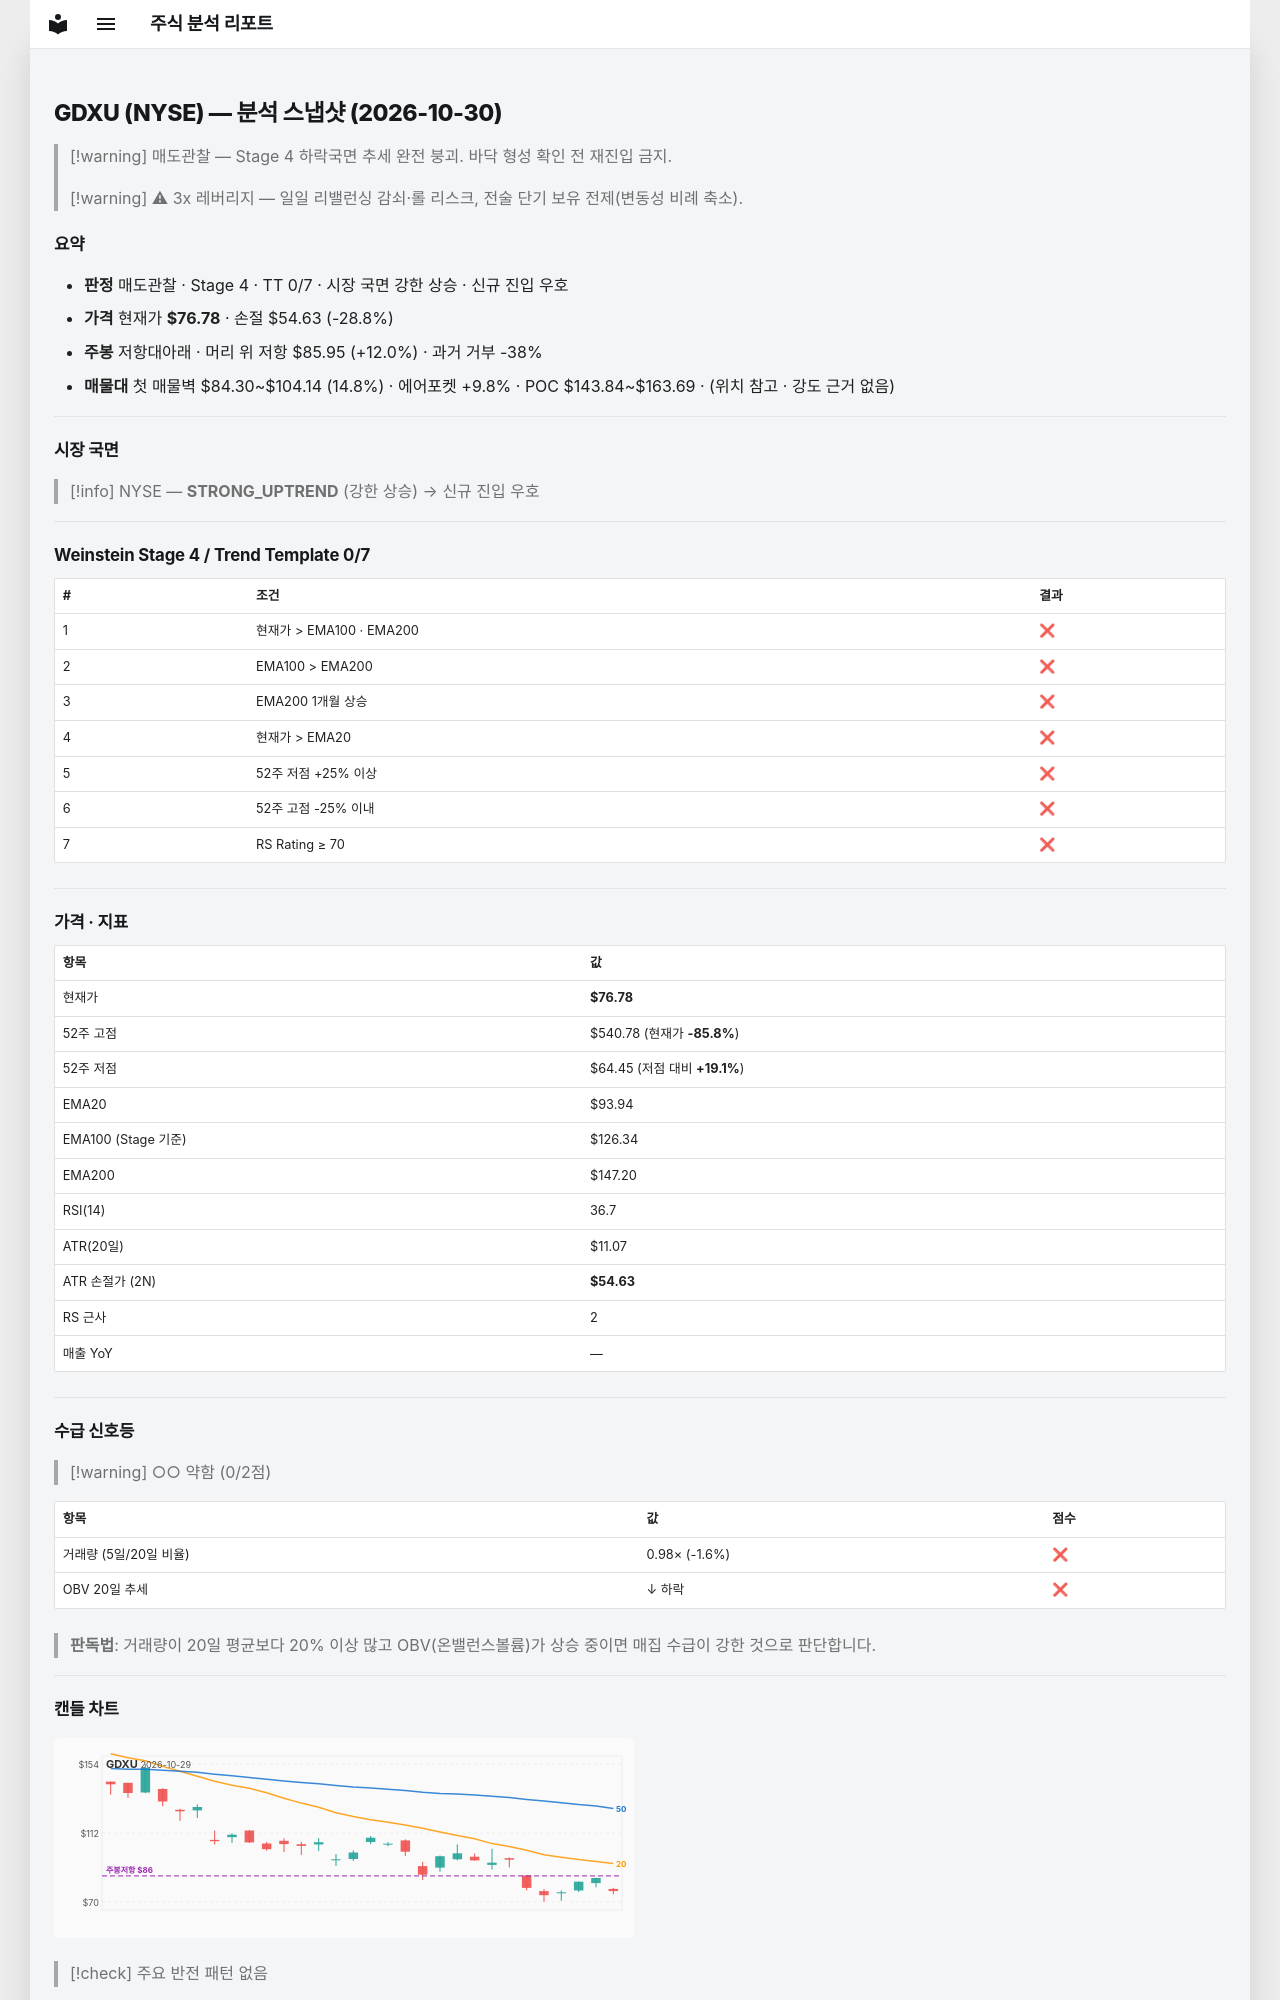

repository: soloandco/stock-reports · page: snapshots/GDXU-2026-10-30/index.html · generator: mkdocs

---
type: analysis-snapshot
title: GDXU 분석 스냅샷
ticker: GDXU
market: NYSE
created: 2026-10-30
updated: 2026-10-30
bar-date: 2026-10-29
verdict: 매도관찰
real-rr: 0.41
sma50-gap-pct: -18.3
weekly-position: 저항대아래
weekly-overhead-price: 85.95
weekly-overhead-pct: 12.0
stage: 4
trend-template-score: 0
tt-max: 7
ma-set: ema-20-100-200
price: 76.7750015258789
stop-price: 54.62862255934116
market-regime: STRONG_UPTREND
supply-demand-score: 0/2
supply-demand-label: 약함
status: tracking
tags:
  - stock-agent
  - watchlist
  - GDXU
  - analysis
related:
  - "[[analysis-template]]"
---

# GDXU (NYSE) — 분석 스냅샷 (2026-10-30)

> [!warning] 매도관찰 — Stage 4 하락국면
> 추세 완전 붕괴. 바닥 형성 확인 전 재진입 금지.

> [!warning] ⚠ 3x 레버리지 — 일일 리밸런싱 감쇠·롤 리스크, 전술 단기 보유 전제(변동성 비례 축소).

## 요약

- **판정** 매도관찰 · Stage 4 · TT 0/7 · 시장 국면 강한 상승 · 신규 진입 우호
- **가격** 현재가 **$76.78** · 손절 $54.63 (-28.8%)
- **주봉** 저항대아래 · 머리 위 저항 $85.95 (+12.0%) · 과거 거부 -38%
- **매물대** 첫 매물벽 $84.30~$104.14 (14.8%) · 에어포켓 +9.8% · POC $143.84~$163.69 · (위치 참고 · 강도 근거 없음)

---

## 시장 국면

> [!info] NYSE — **STRONG_UPTREND** (강한 상승) → 신규 진입 우호

---

## Weinstein Stage 4 / Trend Template 0/7

| # | 조건 | 결과 |
|---|------|------|
| 1 | 현재가 > EMA100 · EMA200 | ❌ |
| 2 | EMA100 > EMA200 | ❌ |
| 3 | EMA200 1개월 상승 | ❌ |
| 4 | 현재가 > EMA20 | ❌ |
| 5 | 52주 저점 +25% 이상 | ❌ |
| 6 | 52주 고점 -25% 이내 | ❌ |
| 7 | RS Rating ≥ 70 | ❌ |

---

## 가격 · 지표

| 항목 | 값 |
|------|---|
| 현재가 | **$76.78** |
| 52주 고점 | $540.78 (현재가 **-85.8%**) |
| 52주 저점 | $64.45 (저점 대비 **+19.1%**) |
| EMA20 | $93.94 |
| EMA100 (Stage 기준) | $126.34 |
| EMA200 | $147.20 |
| RSI(14) | 36.7 |
| ATR(20일) | $11.07 |
| ATR 손절가 (2N) | **$54.63** |
| RS 근사 | 2 |
| 매출 YoY | — |

---
## 수급 신호등

> [!warning] ○○ 약함 (0/2점)

| 항목 | 값 | 점수 |
|------|------|------|
| 거래량 (5일/20일 비율) | 0.98× (-1.6%) | ❌ |
| OBV 20일 추세 | ↓ 하락 | ❌ |

> **판독법**: 거래량이 20일 평균보다 20% 이상 많고 OBV(온밸런스볼륨)가 상승 중이면 매집 수급이 강한 것으로 판단합니다.

---
